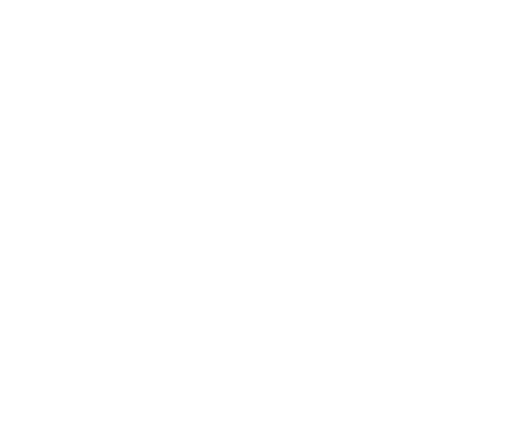
t = 0.00 s
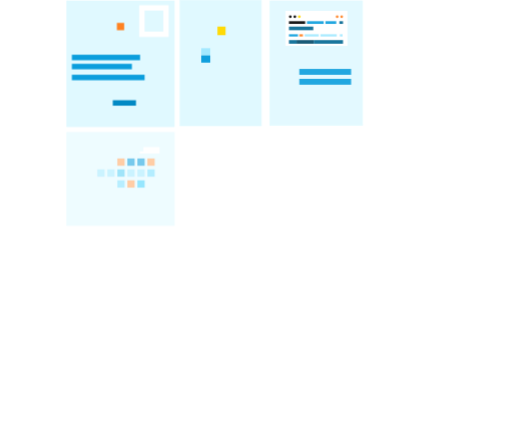
t = 0.75 s
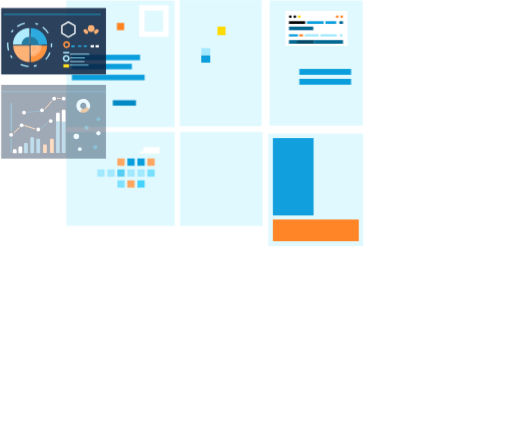
t = 1.50 s
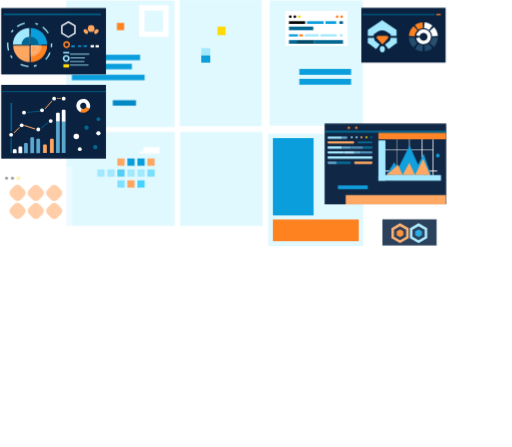
t = 2.30 s
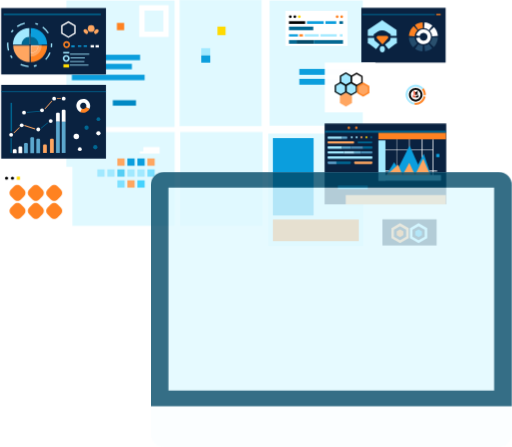
t = 3.05 s
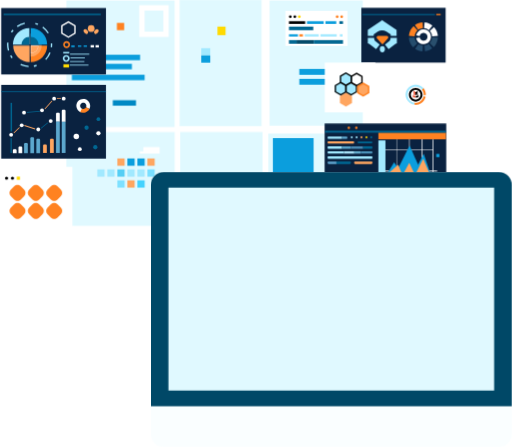
t = 3.80 s

The animated SVG that drew these frames (rendered in a browser with its animation timeline set to each time). Animation: 15 CSS @keyframes rules; one cycle of 3.80 s.

<svg id="e4QMbThcgSL1" xmlns="http://www.w3.org/2000/svg" xmlns:xlink="http://www.w3.org/1999/xlink" viewBox="0 0 680 594" shape-rendering="geometricPrecision" text-rendering="geometricPrecision">
<style><![CDATA[
#e4QMbThcgSL3 {animation: e4QMbThcgSL3_c_o 3800ms linear 1 normal forwards}@keyframes e4QMbThcgSL3_c_o { 0% {opacity: 0;animation-timing-function: cubic-bezier(0.25,1,0.25,1)} 26.315789% {opacity: 1} 100% {opacity: 1}} #e4QMbThcgSL12 {animation: e4QMbThcgSL12_c_o 3800ms linear 1 normal forwards}@keyframes e4QMbThcgSL12_c_o { 0% {opacity: 0} 5.263158% {opacity: 0;animation-timing-function: cubic-bezier(0.25,1,0.25,1)} 31.578947% {opacity: 1} 100% {opacity: 1}} #e4QMbThcgSL18 {animation: e4QMbThcgSL18_c_o 3800ms linear 1 normal forwards}@keyframes e4QMbThcgSL18_c_o { 0% {opacity: 0} 10.526316% {opacity: 0;animation-timing-function: cubic-bezier(0.25,1,0.25,1)} 36.842105% {opacity: 1} 100% {opacity: 1}} #e4QMbThcgSL43 {animation: e4QMbThcgSL43_c_o 3800ms linear 1 normal forwards}@keyframes e4QMbThcgSL43_c_o { 0% {opacity: 0} 15.789474% {opacity: 0;animation-timing-function: cubic-bezier(0.25,1,0.25,1)} 42.105263% {opacity: 1} 100% {opacity: 1}} #e4QMbThcgSL60 {animation: e4QMbThcgSL60_c_o 3800ms linear 1 normal forwards}@keyframes e4QMbThcgSL60_c_o { 0% {opacity: 0} 21.052632% {opacity: 0;animation-timing-function: cubic-bezier(0.25,1,0.25,1)} 47.368421% {opacity: 1} 100% {opacity: 1}} #e4QMbThcgSL63 {animation: e4QMbThcgSL63_c_o 3800ms linear 1 normal forwards}@keyframes e4QMbThcgSL63_c_o { 0% {opacity: 0} 26.315789% {opacity: 0;animation-timing-function: cubic-bezier(0.25,1,0.25,1)} 52.631579% {opacity: 1} 100% {opacity: 1}} #e4QMbThcgSL68 {animation: e4QMbThcgSL68_c_o 3800ms linear 1 normal forwards}@keyframes e4QMbThcgSL68_c_o { 0% {opacity: 0} 31.578947% {opacity: 0;animation-timing-function: cubic-bezier(0.25,1,0.25,1)} 57.894737% {opacity: 1} 100% {opacity: 1}} #e4QMbThcgSL104 {animation: e4QMbThcgSL104_c_o 3800ms linear 1 normal forwards}@keyframes e4QMbThcgSL104_c_o { 0% {opacity: 0} 36.842105% {opacity: 0;animation-timing-function: cubic-bezier(0.25,1,0.25,1)} 63.157895% {opacity: 1} 100% {opacity: 1}} #e4QMbThcgSL144 {animation: e4QMbThcgSL144_c_o 3800ms linear 1 normal forwards}@keyframes e4QMbThcgSL144_c_o { 0% {opacity: 0} 42.105263% {opacity: 0;animation-timing-function: cubic-bezier(0.25,1,0.25,1)} 68.421053% {opacity: 1} 100% {opacity: 1}} #e4QMbThcgSL165 {animation: e4QMbThcgSL165_c_o 3800ms linear 1 normal forwards}@keyframes e4QMbThcgSL165_c_o { 0% {opacity: 0} 47.368421% {opacity: 0;animation-timing-function: cubic-bezier(0.25,1,0.25,1)} 73.684211% {opacity: 1} 100% {opacity: 1}} #e4QMbThcgSL213 {animation: e4QMbThcgSL213_c_o 3800ms linear 1 normal forwards}@keyframes e4QMbThcgSL213_c_o { 0% {opacity: 0} 52.631579% {opacity: 0;animation-timing-function: cubic-bezier(0.25,1,0.25,1)} 78.947368% {opacity: 1} 100% {opacity: 1}} #e4QMbThcgSL220 {animation: e4QMbThcgSL220_c_o 3800ms linear 1 normal forwards}@keyframes e4QMbThcgSL220_c_o { 0% {opacity: 0} 57.894737% {opacity: 0;animation-timing-function: cubic-bezier(0.25,1,0.25,1)} 84.210526% {opacity: 1} 100% {opacity: 1}} #e4QMbThcgSL232 {animation: e4QMbThcgSL232_c_o 3800ms linear 1 normal forwards}@keyframes e4QMbThcgSL232_c_o { 0% {opacity: 0} 63.157895% {opacity: 0;animation-timing-function: cubic-bezier(0.25,1,0.25,1)} 89.473684% {opacity: 1} 100% {opacity: 1}} #e4QMbThcgSL247 {animation: e4QMbThcgSL247_c_o 3800ms linear 1 normal forwards}@keyframes e4QMbThcgSL247_c_o { 0% {opacity: 0} 68.421053% {opacity: 0;animation-timing-function: cubic-bezier(0.25,1,0.25,1)} 94.736842% {opacity: 1} 100% {opacity: 1}} #e4QMbThcgSL280 {animation: e4QMbThcgSL280_c_o 3800ms linear 1 normal forwards}@keyframes e4QMbThcgSL280_c_o { 0% {opacity: 0} 73.684211% {opacity: 0;animation-timing-function: cubic-bezier(0.25,1,0.25,1)} 100% {opacity: 1}}
]]></style>
<g transform="translate(-16-32.200603)"><g id="e4QMbThcgSL3" opacity="0"><g><rect width="143.826996" height="168" rx="0" ry="0" transform="translate(104.087997 33)" fill="#e0f9ff"/><rect width="9.66309" height="9.66309" rx="0" ry="0" transform="translate(171.160995 62.611301)" fill="#ff8221"/><rect width="90.647499" height="7.2518" rx="0" ry="0" transform="translate(111.334999 104.915001)" fill="#0b9edd"/><rect width="79.769798" height="7.2518" rx="0" ry="0" transform="translate(111.334999 116.999001)" fill="#0b9edd"/><rect width="96.690598" height="7.2518" rx="0" ry="0" transform="translate(111.334999 131.503006)" fill="#0b9edd"/><rect width="32.028801" height="35.0504" rx="0" ry="0" transform="translate(204.401993 42.6684)" fill="none" stroke="#fff" stroke-width="7.2518"/><rect width="30.820101" height="7.2518" rx="0" ry="0" transform="translate(165.723999 165.343994)" fill="#0089c4"/></g></g><g id="e4QMbThcgSL12" opacity="0"><g><rect width="108.938004" height="167.597" rx="0" ry="0" transform="translate(254.529007 32.202099)" fill="#e0f9ff"/><rect width="10.7674" height="11.3656" rx="0" ry="0" transform="translate(304.80899 67.516602)" fill="#ffda00"/><rect width="11.9712" height="9.57698" rx="0" ry="0" transform="translate(283.251007 96.246597)" fill="#a2e9ff"/><rect width="11.9712" height="9.57698" rx="0" ry="0" transform="translate(283.251007 105.825996)" fill="#0b9edd"/></g></g><g id="e4QMbThcgSL18" opacity="0"><g><rect width="123.902" height="166.399994" rx="0" ry="0" transform="translate(374.049011 32.799801)" fill="#e0f9ff"/><g><rect width="82.601402" height="46.687801" rx="0" ry="0" transform="translate(394.998993 46.565899)" fill="#fff"/><circle r="1.79457" transform="translate(401.578003 54.345402)"/><circle r="1.79457" transform="translate(407.562988 54.345402)"/><circle r="1.79457" transform="translate(413.553009 54.345402)" fill="#ffda00"/><circle r="1.79457" transform="translate(463.834015 54.345402)" fill="#ff8221"/><circle r="1.79457" transform="translate(469.821014 54.345402)" fill="#ff8221"/><rect width="21.548201" height="3.59137" rx="0" ry="0" transform="translate(399.78299 60.334499)"/><rect width="11.9712" height="2.99281" rx="0" ry="0" transform="translate(399.78299 77.690399)" fill="#0b9edd"/><rect width="4.78553" height="2.99096" rx="0" ry="0" transform="translate(413.546997 77.690399)" fill="#ff8221"/><rect width="18.555401" height="2.99281" rx="0" ry="0" transform="translate(420.733002 77.690399)" fill="#a2e9ff"/><rect width="21.548201" height="2.99281" rx="0" ry="0" transform="translate(441.682007 77.690399)" fill="#a2e9ff"/><rect width="3.58915" height="2.99096" rx="0" ry="0" transform="translate(467.424011 77.690399)" fill="#a2e9ff"/><rect width="32.3223" height="4.78849" rx="0" ry="0" transform="translate(399.78299 67.516098)" fill="#006792"/><rect width="10.1693" height="4.78553" rx="0" ry="0" transform="translate(399.78299 85.4702)" fill="#006792"/><rect width="22.7453" height="4.78849" rx="0" ry="0" transform="translate(409.963989 85.4702)" fill="#004969"/><rect width="38.906502" height="4.78849" rx="0" ry="0" transform="translate(432.710999 85.4702)" fill="#006792"/><rect width="22.146799" height="3.59137" rx="0" ry="0" transform="translate(423.729004 60.334499)" fill="#0b9edd"/><rect width="14.3655" height="3.59137" rx="0" ry="0" transform="translate(448.265015 60.334499)" fill="#0b9edd"/><rect width="4.78553" height="3.58915" rx="0" ry="0" transform="translate(466.821991 60.334499)" fill="#006792"/></g><rect width="68.834503" height="7.7813" rx="0" ry="0" transform="translate(413.550995 123.779999)" fill="#0b9edd"/><rect width="68.834503" height="7.7813" rx="0" ry="0" transform="translate(413.550995 136.949997)" fill="#0b9edd"/></g></g><g id="e4QMbThcgSL43" opacity="0"><g><rect width="144" height="124.639" rx="0" ry="0" transform="translate(104 207.679993)" fill="#e0f9ff"/><rect width="9.67469" height="9.67469" rx="0" ry="0" transform="translate(171.759003 242.772003)" fill="#ffa660"/><rect width="9.67469" height="9.67469" rx="0" ry="0" transform="translate(185.070007 271.813995)" fill="#ffa660"/><rect width="9.67469" height="9.67469" rx="0" ry="0" transform="translate(145.134995 257.292999)" fill="#a2e9ff"/><rect width="9.67469" height="9.67469" rx="0" ry="0" transform="translate(158.445999 257.292999)" fill="#a2e9ff"/><rect width="9.67469" height="9.67469" rx="0" ry="0" transform="translate(171.759003 257.292999)" fill="#55cef4"/><rect width="9.67469" height="9.67469" rx="0" ry="0" transform="translate(171.759003 271.813995)" fill="#7fe1ff"/><rect width="9.67469" height="9.67469" rx="0" ry="0" transform="translate(185.070007 257.292999)" fill="#a2e9ff"/><rect width="9.67469" height="9.67469" rx="0" ry="0" transform="translate(198.382004 257.292999)" fill="#a2e9ff"/><rect width="9.67469" height="9.67469" rx="0" ry="0" transform="translate(198.382004 271.813995)" fill="#44d2fe"/><rect width="9.67469" height="9.67469" rx="0" ry="0" transform="translate(211.695999 257.292999)" fill="#79dfff"/><rect width="9.67469" height="9.67469" rx="0" ry="0" transform="translate(185.070007 242.772003)" fill="#0b9edd"/><rect width="9.67469" height="9.67469" rx="0" ry="0" transform="translate(198.382004 242.772003)" fill="#0b9edd"/><rect width="9.67469" height="9.67469" rx="0" ry="0" transform="translate(211.695999 242.772003)" fill="#ffa660"/><path d="M228.019,227.646h-21.782v5.444h-4.834v3.024h4.834v.002h21.782v-8.47Z" clip-rule="evenodd" fill="#fff" fill-rule="evenodd"/></g></g><g id="e4QMbThcgSL60" opacity="0"><g><rect width="109.347" height="124.800003" rx="0" ry="0" transform="translate(255.326004 207.600006)" fill="#e0f9ff"/></g></g><g id="e4QMbThcgSL63" opacity="0"><g><rect width="126.168999" height="149.600006" rx="0" ry="0" transform="translate(372.416992 209.699997)" fill="#e0f9ff"/><rect width="54.0723" height="102.737" rx="0" ry="0" transform="translate(378.424988 215.707993)" fill="#0b9edd"/><rect width="114.153" height="28.838499" rx="0" ry="0" transform="translate(378.424988 323.85199)" fill="#ff8221"/></g></g><g id="e4QMbThcgSL68" opacity="0"><g><rect width="139.199997" height="88.263603" rx="0" ry="0" transform="translate(17.399401 42.868198)" fill="#0a2240"/><g><path d="M56.5824,114.733c2.8676,0,5.7071-.565,8.3564-1.662c2.6494-1.097,5.0566-2.706,7.0843-4.733c2.0277-2.028,3.6361-4.435,4.7335-7.085c1.0974-2.649,1.6622-5.4885,1.6622-8.3561h-21.8364v21.8361Z" fill="#ff8221"/><path d="M71.0847,91.4705c0-1.9038-.375-3.789-1.1036-5.5479s-1.7964-3.3571-3.1426-4.7033-2.9444-2.414-4.7033-3.1426-3.6441-1.1036-5.548-1.1036v14.4974h14.4975Z" fill="#ace8fd"/><path d="M56.5872,107.392c1.9039,0,3.7891-.375,5.548-1.104c1.7589-.728,3.3571-1.796,4.7033-3.142c1.3462-1.347,2.414-2.945,3.1426-4.7037.7286-1.7589,1.1036-3.6441,1.1036-5.5479h-14.4975v14.4976Z" fill="#ffa660"/><path d="M33.249,92.8969c0,2.8676.5648,5.7071,1.6622,8.3561c1.0974,2.65,2.7058,5.057,4.7335,7.085c2.0277,2.027,4.435,3.636,7.0843,4.733s5.4888,1.662,8.3564,1.662v-21.8361h-21.8364Z" fill="#ffa660"/><path d="M54.7504,69.6372c-5.7913,0-11.3455,2.3006-15.4406,6.3957s-6.3957,9.6493-6.3957,15.4407h21.8363v-21.8364Z" fill="#a2e9ff"/><path d="M78.4188,91.4736c0-5.7914-2.3006-11.3456-6.3957-15.4407s-9.6493-6.3957-15.4407-6.3957v21.8364h21.8364Z" fill="#0b9edd"/><path d="M54.7432,81.125c-2.7436,0-5.3748,1.0899-7.3148,3.0299-1.9401,1.94-3.03,4.5713-3.03,7.3149h10.3448v-10.3448Z" fill="#006792"/><path d="M66.9249,91.4698c0-2.7436-1.0899-5.3749-3.0299-7.3149s-4.5713-3.0299-7.3149-3.0299v10.3448h10.3448Z" fill="#006792"/><g><g mask="url(#e4QMbThcgSL83)"><path d="M56.5801,103.239c2.7436,0,5.3749-1.09,7.3149-3.03c1.94-1.9396,3.0299-4.5708,3.0299-7.3144h-10.3448v10.3444Z" fill="#ffa660" stroke="#fff" stroke-width="0.720543"/><mask id="e4QMbThcgSL83" mask-type="luminance" x="-150%" y="-150%" height="400%" width="400%"><path d="M56.5801,103.239c2.7436,0,5.3749-1.09,7.3149-3.03c1.94-1.9396,3.0299-4.5708,3.0299-7.3144h-10.3448v10.3444Z" fill="#fff"/></mask></g></g><circle r="29.116199" transform="translate(55.085201 91.471001)" fill="none" stroke="#a2e9ff" stroke-width="1.80136" stroke-dasharray="3.6,7.21,10.81,14.41"/></g><path d="M108.851,91.4664c0,2.5365-2.057,4.5928-4.593,4.5928-2.537,0-4.593-2.0563-4.593-4.5928s2.056-4.5929,4.593-4.5929c2.536,0,4.593,2.0563,4.593,4.5929Zm-7.026,0c0,1.3439,1.089,2.4333,2.433,2.4333s2.433-1.0894,2.433-2.4333-1.089-2.4333-2.433-2.4333-2.433,1.0894-2.433,2.4333Z" fill="#ff8221"/><path d="M108.348,109.891c0,2.537-2.056,4.593-4.593,4.593s-4.5929-2.056-4.5929-4.593c0-2.536,2.0559-4.593,4.5929-4.593s4.593,2.057,4.593,4.593Zm-7.026,0c0,1.344,1.089,2.434,2.433,2.434s2.433-1.09,2.433-2.434-1.089-2.433-2.433-2.433-2.433,1.089-2.433,2.433Z" fill="#a2e9ff"/><rect width="4.48884" height="2.33661" rx="0" ry="0" transform="translate(110.445 92.547401)" fill="#0b9edd"/><rect width="8.06763" height="2.02991" rx="0" ry="0" transform="translate(99.7295 101.220001)" fill="#a2e9ff"/><rect width="7.50859" height="4.30506" rx="0" ry="0" transform="translate(100.007004 117.584999)" fill="#ffda00"/><rect width="4.48884" height="1.90581" rx="0" ry="0" transform="translate(119.300003 92.547401)" fill="#0b9edd"/><rect width="4.48884" height="1.90581" rx="0" ry="0" transform="translate(126.870003 92.547401)" fill="#0b9edd"/><rect width="4.48884" height="3.07411" rx="0" ry="0" transform="translate(136.158997 92.1763)" fill="#fff"/><rect width="4.48884" height="3.07411" rx="0" ry="0" transform="translate(142.688995 92.1763)" fill="#fff"/><rect width="25.5235" height="1.16962" rx="0" ry="0" transform="translate(108.853996 103.620003)" fill="#a2e9ff"/><rect width="19.185801" height="1.13828" rx="0" ry="0" transform="translate(109.348 108.512001)" fill="#a2e9ff"/><rect width="19.001301" height="1.08743" rx="0" ry="0" transform="translate(108.853996 113.405998)" fill="#a2e9ff"/><rect width="24.9783" height="1.08743" rx="0" ry="0" transform="translate(108.351997 118.213997)" fill="#a2e9ff"/><path d="M97.9431,66.4295l8.7099-5.0287l8.71,5.0287v10.0573l-8.71,5.0286-8.7099-5.0286v-10.0573Z" fill="none" stroke="#fff" stroke-width="1.81652"/><circle r="4.47466" transform="translate(136.908005 70.205101)" fill="#ffa660"/><ellipse rx="3.59658" ry="2.49725" transform="matrix(.71934 0.694658-.694658 0.71934 129.792007 74.191704)" fill="#ffa660"/><ellipse rx="3.59658" ry="2.49725" transform="matrix(-.71934 0.694658 0.694658 0.71934 143.776569 74.191768)" fill="#ffa660"/><rect width="129.141006" height="1.98859" rx="0" ry="0" transform="translate(20.533199 50.4263)" fill="#006792"/></g></g><g id="e4QMbThcgSL104" opacity="0"><g><rect width="139.199997" height="97.998398" rx="0" ry="0" transform="translate(17.399401 145)" fill="#0a2240"/><path d="M32.8281,231.936c0-.934.7577-1.692,1.6923-1.692h1.6083c.9346,0,1.6923.758,1.6923,1.692v3.811h-4.9929v-3.811Z" fill="#fff"/><path d="M40.2744,228.447c0-.935.7577-1.693,1.6923-1.693h1.6083c.9346,0,1.6923.758,1.6923,1.693v7.299h-4.9929v-7.299Z" fill="#fff"/><path d="M47.7119,223.725c0-.935.7577-1.692,1.6923-1.692h1.6113c.9347,0,1.6923.757,1.6923,1.692v12.026h-4.9959v-12.026Z" fill="#5ca8ce"/><path d="M56.002,216.239c0-.934.7576-1.692,1.6923-1.692h1.6113c.9346,0,1.6923.758,1.6923,1.692v19.512h-4.9959v-19.512Z" fill="#5ca8ce"/><path d="M64.0195,218.052c0-.935.7577-1.693,1.6923-1.693h1.6114c.9346,0,1.6923.758,1.6923,1.693v17.699h-4.996v-17.699Z" fill="#5ca8ce"/><path d="M72.9756,225.777c0-.935.7577-1.693,1.6923-1.693h1.6082c.9347,0,1.6923.758,1.6923,1.693v9.635h-4.9928v-9.635Z" fill="#ffa660"/><path d="M82.1875,218.052c0-.935.7577-1.693,1.6923-1.693h1.6113c.9347,0,1.6923.758,1.6923,1.693v17.366h-4.9959v-17.366Z" fill="#ffa660"/><path d="M90.1924,183.424c0-.935.7577-1.693,1.6923-1.693h1.6082c.9347,0,1.6923.758,1.6923,1.693v10.268h-4.9928v-10.268Z" fill="#fff"/><path d="M90.1924,193.699h4.9959v41.719h-4.9959v-41.719Z" fill="#5ca8ce"/><path d="M97.834,193.699h4.996v41.719h-4.996v-41.719Z" fill="#5ca8ce"/><path d="M97.834,179.614c0-.935.7577-1.693,1.6923-1.693h1.6117c.934,0,1.692.758,1.692,1.693v14.084h-4.996v-14.084Z" fill="#fff"/><circle r="2.54349" transform="translate(30.512199 211.220993)" fill="#fff"/><circle r="2.54349" transform="translate(44.567902 198.587997)" fill="#fff"/><circle r="2.54349" transform="translate(66.563004 204.175003)" fill="#fff"/><circle r="2.54349" transform="translate(83.117699 192.927002)" fill="#fff"/><circle r="2.54349" transform="translate(47.6558 181.729004)" fill="#fff"/><circle r="2.54349" transform="translate(71.555199 178.645996)" fill="#fff"/><circle r="2.54349" transform="translate(87.649902 163.162003)" fill="#fff"/><circle r="2.54349" transform="translate(100.376999 163.162003)" fill="#fff"/><rect width="1.5006" height="19.691601" rx="0" ry="0" transform="translate(29.755899 215.727005)" fill="#006792"/><rect width="1.99804" height="37.953999" rx="0" ry="0" transform="translate(29.755899 168.768997)" fill="#006792"/><rect width="10.3804" height="1.09289" rx="0" ry="0" transform="matrix(.71934-.694658 0.694658 0.71934 33.787102 208.350998)" fill="#ffa660"/><rect width="15.0437" height="1.09356" rx="0" ry="0" transform="matrix(.951057 0.309017-.309017 0.951057 48.2197 198.289993)" fill="#ffa660"/><rect width="12.1423" height="1.09356" rx="0" ry="0" transform="matrix(.777146-.62932 0.62932 0.777146 69.577103 202.317993)" fill="#006792"/><rect width="17.2106" height="1.0234" rx="0" ry="0" transform="matrix(.996195-.087156 0.087156 0.996195 51.307598 180.925003)" fill="#006792"/><rect width="14.4059" height="1.0234" rx="0" ry="0" transform="matrix(.656059-.75471 0.75471 0.656059 74.996101 176.636993)" fill="#ffa660"/><rect width="5.3372" height="1.02276" rx="0" ry="0" transform="translate(91.290001 162.251999)" fill="#ffa660"/><g><path d="M134.613,176.847c.838-1.681,1.143-3.577.873-5.435-.269-1.858-1.1-3.589-2.381-4.962-1.28-1.373-2.95-2.322-4.785-2.719-1.835-.398-3.747-.226-5.481.494-1.735.719-3.208,1.951-4.222,3.531-1.015,1.58-1.522,3.432-1.455,5.308.067,1.877.706,3.688,1.832,5.191c1.125,1.503,2.682,2.626,4.463,3.22l1.608-4.825c-.798-.266-1.496-.769-2-1.443-.504-.673-.791-1.484-.821-2.325-.03-.84.197-1.67.652-2.378.454-.708,1.114-1.26,1.891-1.582s1.634-.4,2.456-.222c.822.179,1.57.604,2.144,1.219s.946,1.391,1.066,2.223c.121.832-.015,1.682-.391,2.435l4.551,2.27Z" fill="#fff"/><path d="M122.325,181.012c1.087.531,2.268.843,3.476.917c1.207.075,2.418-.089,3.562-.482c1.144-.394,2.2-1.008,3.106-1.809.907-.801,1.647-1.773,2.178-2.86l-4.57-2.232c-.238.487-.569.922-.975,1.281s-.879.634-1.392.81c-.512.177-1.055.25-1.596.217-.541-.034-1.07-.173-1.557-.411l-2.232,4.569Z" fill="#ff8221"/></g><circle r="2.54349" transform="translate(146.526001 190.380005)" fill="#006792"/><circle r="2.54349" transform="translate(121.820999 230.242004)" fill="#fff"/><circle r="2.86225" transform="translate(142.371002 227.699005)" fill="#006792"/><circle r="2.86225" transform="translate(130.755005 201.783997)" fill="#006792"/><circle r="2.86225" transform="translate(146.524994 209.190002)" fill="#fff"/><circle r="3.67526" transform="translate(117.149002 213.365997)" fill="#fff"/><rect width="139.199997" height="1.1028" rx="0" ry="0" transform="translate(17.399401 153.408997)" fill="#006792"/></g></g><g id="e4QMbThcgSL144" opacity="0"><g><rect width="112" height="72.822197" rx="0" ry="0" transform="translate(496 42.588902)" fill="#0a2240"/><g><path d="M568.885,82.7531c.407,2.4282,1.708,4.6161,3.647,6.134c1.938,1.5178,4.374,2.2557,6.829,2.0686s4.751-1.2856,6.437-3.0796c1.687-1.7941,2.641-4.1539,2.675-6.6157.035-2.4618-.852-4.8476-2.487-6.6884s-3.9-3.0036-6.348-3.2597c-2.449-.2561-4.905.4129-6.885,1.8755-1.981,1.4626-3.343,3.6131-3.818,6.0288l4.531.892c.253-1.2845.977-2.4279,2.03-3.2057c1.053-.7777,2.359-1.1334,3.661-.9972s2.506.7544,3.376,1.7332c.869.9789,1.341,2.2474,1.322,3.5564-.018,1.3091-.525,2.5638-1.422,3.5178-.896.9539-2.117,1.538-3.423,1.6375-1.305.0995-2.6-.2929-3.631-1.0999s-1.723-1.9705-1.939-3.2616l-4.555.764Z" fill="#fff"/><path d="M590.414,66.146c-2.982-2.3583-6.593-3.7854-10.381-4.1029l-.642,7.6583c2.283.1913,4.459,1.0513,6.256,2.4724l4.767-6.0278Z" fill="#fff"/><path d="M597.705,79.9041c-.321-4.3897-2.13-8.5385-5.127-11.7612l-5.627,5.2342c1.806,1.942,2.896,4.4421,3.089,7.0874l7.665-.5604Z" fill="#fff"/><path d="M592.325,94.7516c3.269-3.383,5.193-7.8416,5.411-12.5408l-7.677-.3563c-.132,2.8318-1.291,5.5185-3.26,7.5572l5.526,5.3399Z" fill="#294f6d"/><path d="M580.579,100.532c3.518-.396,6.86-1.7496,9.661-3.9138l-4.698-6.0817c-1.688,1.3041-3.702,2.1199-5.822,2.3583l.859,7.6372Z" fill="#224a6d"/><path d="M567.406,97.2116c2.91,2.0157,6.318,3.1944,9.851,3.4064l.461-7.6712c-2.129-.128-4.182-.838-5.936-2.0527l-4.376,6.3175Z" fill="#254d6f"/><path d="M559.097,82.1529c.215,4.9393,2.313,9.6089,5.863,13.0494l5.348-5.519c-2.139-2.0733-3.404-4.8872-3.533-7.8637l-7.678.3333Z" fill="#254d6d"/><path d="M565.49,66.9317c-3.677,3.305-5.948,7.8927-6.348,12.8205l7.66.6207c.241-2.9695,1.61-5.7341,3.825-7.7257l-5.137-5.7155Z" fill="#ff8221"/><path d="M577.463,61.9992c-3.72.1839-7.307,1.4379-10.331,3.6113l4.485,6.2406c1.822-1.3097,3.984-2.0654,6.225-2.1762l-.379-7.6757Z" fill="#ff8221"/></g><g><path d="M504.562,71.8944l18.78-12.6675.147-.2175.088.0593.312-.2108.522.7734l18.182,12.2641h.224v7.8557h-5.198l-.003.0041-.006-.0041h-2.649v-1.787l-5.524-3.7256c-3.542-2.3891-8.179-2.3891-11.721,0l-5.299,3.574v1.9386h-7.855v-7.8557v0-.001Z" clip-rule="evenodd" fill="#a2e9ff" fill-rule="evenodd"/><ellipse rx="3.39389" ry="4.1705" transform="translate(523.880981 97.524498)" fill="#a2e9ff"/><path d="M512.948,82.3818h-8.386v7.4041v0c.686,0,1.354.2297,1.895.6526l9.111,7.1186l4.793-6.1343-4.852-3.7909c-1.616-1.2626-2.561-3.1992-2.561-5.2501v0Z" fill="#a2e9ff"/><path d="M534.81,82.3818h8.386v7.4041v0c-.687,0-1.354.2297-1.895.6526l-9.111,7.1186-4.793-6.1343l4.852-3.7909c1.616-1.2626,2.561-3.1992,2.561-5.2501v0Z" fill="#a2e9ff"/><path d="M523.261,90.424c.417.4617,1.141.4617,1.557,0l6.463-7.169c1.216-1.3485.259-3.4996-1.557-3.4996h-11.369c-1.815,0-2.772,2.1511-1.556,3.4996l6.462,7.169Z" fill="#ff8221"/></g><rect width="96.352402" height="1.37854" rx="0" ry="0" transform="translate(497.466003 50.888699)" fill="#006792"/><rect width="5.83335" height="1.72823" rx="0" ry="0" transform="translate(595.541016 50.713402)" fill="#ff8221"/></g></g><g id="e4QMbThcgSL165" opacity="0"><g><rect width="161.600006" height="107.373001" rx="0" ry="0" transform="translate(447.200012 196.313004)" fill="#0a2240"/><g><rect width="0.510031" height="47.549801" rx="0" ry="0" transform="translate(542.640991 217.237)" fill="#fff"/><rect width="0.736842" height="47.549801" rx="0" ry="0" transform="translate(559.476013 217.192993)" fill="#fff"/><rect width="1.04592" height="47.549801" rx="0" ry="0" transform="translate(576.234985 217.149994)" fill="#fff"/><rect width="1.03769" height="47.549801" rx="0" ry="0" transform="translate(590.789978 217.485992)" fill="#fff"/><rect width="64.992599" height="0.738017" rx="0" ry="0" transform="translate(526.83197 231.149002)" fill="#fff"/><rect width="69.344299" height="1.27273" rx="0" ry="0" transform="translate(527.388977 258.813995)" fill="#fff"/></g><g><path d="M588.341,264.79h-24.123l14.625-28.102l9.498,28.102Z" fill="#0b9edd"/><path d="M550.781,264.789h-21.58l10.293-17.122l11.287,17.122Z" fill="#0b9edd"/><path d="M577.545,264.788h-37.191l19.737-39.142l17.454,39.142Z" fill="#0b9edd"/><path d="M567.289,264.788h-16.503l8.886-16.132l7.617,16.132Z" fill="#ffa660"/><path d="M587.49,264.788h-20.205l10.88-21.475l9.325,21.475Z" fill="#ffa660"/><path d="M550.781,264.788h-21.58l15.656-13.805l5.924,13.805Z" fill="#ffa660"/></g><rect width="89.702003" height="8.78394" rx="0" ry="0" transform="translate(518.632019 208.451004)" fill="#ff8221"/><circle r="1.56338" transform="translate(479.332001 202.011993)" fill="#ff8221"/><circle r="1.56338" transform="translate(489.290009 202.011993)" fill="#ff8221"/><rect width="160.647003" height="2.56602" rx="0" ry="0" transform="translate(447.69101 205.884995)" fill="#006792"/><rect width="9.37917" height="53.567402" rx="0" ry="0" transform="translate(518.632019 218.712006)" fill="#a2e9ff"/><rect width="7.49593" height="83.1539" rx="0" ry="0" transform="matrix(0-1 1 0 518.632019 272.278992)" fill="#a2e9ff"/><rect width="4.27339" height="4.27339" rx="0" ry="0" transform="translate(595.46698 236.684998)" fill="#0b9edd"/><rect width="133.117004" height="12.333" rx="0" ry="0" transform="translate(475.223999 291.354004)" fill="#ffa660"/><g><path d="M451.086,214.794c0-.745.603-1.348,1.348-1.348h17.832v3.184h-17.832c-.745,0-1.348-.603-1.348-1.348v-.488Z" fill="#a2e9ff"/><path d="M451.086,228.04c0-.745.603-1.348,1.348-1.348h17.832v3.185h-17.832c-.745,0-1.348-.604-1.348-1.348v-.489Z" fill="#a2e9ff"/><path d="M470.274,226.692h11.898v3.183h-11.898v-3.183Z" fill="#5ca8ce"/><path d="M472.748,233.134h13.881v3.184h-13.881v-3.184Z" fill="#a8e1f7"/><path d="M486.628,233.134h8.649v3.182h-8.649v-3.182Z" fill="#64accc"/><path d="M482.177,226.692h16.123v3.185h-16.123v-3.185Z" fill="#4d8fb9"/><path d="M451.086,234.482c0-.745.603-1.348,1.348-1.348h20.311v3.184h-20.311c-.745,0-1.348-.603-1.348-1.348v-.488Z" fill="#a2e9ff"/><path d="M451.086,248.16c0-.744.603-1.348,1.348-1.348h10.442v3.183h-10.442c-.745,0-1.348-.604-1.348-1.348v-.487Z" fill="#5da3cd"/><path d="M451.086,221.235c0-.744.603-1.348,1.348-1.348h32.625c.744,0,1.348.604,1.348,1.348v.489c0,.744-.604,1.348-1.348,1.348h-32.625c-.745,0-1.348-.604-1.348-1.348v-.489Z" fill="#ffa660"/><path d="M490.821,221.406c0-.56.454-1.013,1.014-1.013h17.878c.559,0,1.013.453,1.013,1.013v0c0,.559-.454,1.013-1.013,1.013h-17.878c-.56,0-1.014-.454-1.014-1.013v0Z" fill="#006792"/><path d="M451.086,241.285c0-.744.603-1.347,1.348-1.347h56.945c.744,0,1.348.603,1.348,1.347v.489c0,.745-.604,1.348-1.348,1.348h-56.945c-.745,0-1.348-.603-1.348-1.348v-.489Z" fill="#a2e9ff"/><path d="M486.414,248.16c0-.744.604-1.348,1.348-1.348h21.624c.744,0,1.348.604,1.348,1.348v.489c0,.744-.604,1.348-1.348,1.348h-21.624c-.744,0-1.348-.604-1.348-1.348v-.489Z" fill="#ffa660"/><path d="M477.431,214.794c0-.745-.604-1.348-1.348-1.348h-5.811v3.181h5.811c.744,0,1.348-.603,1.348-1.348v-.485Z" fill="#60a9cf"/><path d="M510.729,228.04c0-.745-.603-1.348-1.347-1.348h-11.085v3.185h11.085c.744,0,1.347-.604,1.347-1.348v-.489Z" fill="#006792"/><path d="M510.729,234.482c0-.745-.603-1.348-1.347-1.348h-14.097v3.184h14.097c.744,0,1.347-.603,1.347-1.348v-.488Z" fill="#4b92ba"/><path d="M482.14,248.16c0-.744-.604-1.348-1.348-1.348h-17.906v3.185h17.906c.744,0,1.348-.604,1.348-1.348v-.489Z" fill="#006792"/><circle r="1.33762" transform="translate(483.248993 214.487)" fill="#a2e9ff"/><circle r="1.33762" transform="translate(489.688995 214.487)" fill="#a2e9ff"/><circle r="1.33762" transform="translate(496.130005 214.487)" fill="#ffa660"/><circle r="1.33762" transform="translate(502.717987 214.487)" fill="#ffda00"/><circle r="1.33762" transform="translate(509.165009 214.487)" fill="#006792"/></g><rect width="39.734299" height="4.89877" rx="0" ry="0" transform="translate(464.770996 278.605011)" fill="#0b9edd"/></g></g><g id="e4QMbThcgSL213" opacity="0"><g><rect width="72" height="34.753799" rx="0" ry="0" transform="translate(524 323.622986)" fill="#0a2240"/><path d="M562.226,336.386l9.816-5.668l9.816,5.668v11.334l-9.816,5.667-9.816-5.667v-11.334Z" fill="none" stroke="#a2e9ff" stroke-width="3.35618"/><path d="M572.048,336.923l4.438,2.563v5.124l-4.438,2.563-4.439-2.563v-5.124l4.439-2.563Z" fill="#0b9edd"/><path d="M537.584,336.385l9.816-5.667l9.816,5.667v11.335l-9.816,5.667-9.816-5.667v-11.335Z" fill="none" stroke="#ffa660" stroke-width="3.35618"/><path d="M547.415,336.923l4.438,2.562v5.125l-4.438,2.562-4.438-2.562v-5.125l4.438-2.562Z" fill="#ff8221"/></g></g><g id="e4QMbThcgSL220" opacity="0"><g><rect width="96" height="88.175499" rx="0" ry="0" transform="translate(16 253.912003)" fill="#fff"/><circle r="2.10438" transform="translate(24.504801 268.972992)"/><circle r="2.10438" transform="translate(32.3466 268.972992)"/><path d="M34.7671,279.648c2.3627-2.362,6.1933-2.362,8.556,0l4.6045,4.605c2.3627,2.363,2.3627,6.193,0,8.556l-4.6045,4.604c-2.3627,2.363-6.1933,2.363-8.556,0l-4.6045-4.604c-2.3626-2.363-2.3626-6.193,0-8.556l4.6045-4.605Z" fill="#ff8221"/><path d="M34.7671,303.661c2.3627-2.363,6.1933-2.363,8.556,0l4.6045,4.604c2.3627,2.363,2.3627,6.193,0,8.556l-4.6045,4.605c-2.3627,2.362-6.1933,2.362-8.556,0l-4.6045-4.605c-2.3626-2.363-2.3626-6.193,0-8.556l4.6045-4.604Z" fill="#ff8221"/><path d="M59.15,279.648c2.3626-2.362,6.1933-2.362,8.5559,0l4.6045,4.605c2.3627,2.363,2.3627,6.193,0,8.556l-4.6045,4.604c-2.3627,2.363-6.1933,2.363-8.5559,0l-4.6046-4.604c-2.3626-2.363-2.3626-6.193,0-8.556l4.6046-4.605Z" fill="#ff8221"/><path d="M59.15,303.661c2.3626-2.363,6.1933-2.363,8.5559,0l4.6045,4.604c2.3627,2.363,2.3627,6.193,0,8.556l-4.6045,4.605c-2.3627,2.362-6.1933,2.362-8.5559,0l-4.6046-4.605c-2.3626-2.363-2.3626-6.193,0-8.556l4.6046-4.604Z" fill="#ff8221"/><path d="M83.5259,279.648c2.3627-2.362,6.1933-2.362,8.556,0l4.6045,4.605c2.3627,2.363,2.3627,6.193,0,8.556l-4.6045,4.604c-2.3627,2.363-6.1933,2.363-8.556,0l-4.6045-4.604c-2.3627-2.363-2.3626-6.193,0-8.556l4.6045-4.605Z" fill="#ff8221"/><path d="M83.5259,303.661c2.3627-2.363,6.1933-2.363,8.556,0l4.6045,4.604c2.3627,2.363,2.3627,6.193,0,8.556l-4.6045,4.605c-2.3627,2.362-6.1933,2.362-8.556,0l-4.6045-4.605c-2.3627-2.363-2.3626-6.193,0-8.556l4.6045-4.604Z" fill="#ff8221"/><rect width="4.20876" height="4.20876" rx="0" ry="0" transform="translate(38.076199 266.868988)" fill="#ffda00"/></g></g><g id="e4QMbThcgSL232" opacity="0"><g><rect width="67.199997" height="66.087502" rx="0" ry="0" transform="translate(447.398987 115.456001)" fill="#fff"/><path d="M482.417,140.794l8.015,4.627v9.255l-8.015,4.627-8.015-4.627v-9.255l8.015-4.627Z" fill="#a2e9ff"/><path d="M468.599,140.794l8.014,4.627v9.255l-8.014,4.627-8.015-4.627v-9.255l8.015-4.627Z" fill="#a2e9ff"/><path d="M475.505,155.324l8.014,4.627v9.254l-8.014,4.628-8.015-4.628v-9.254l8.015-4.627Z" fill="#ffa660"/><path d="M489.689,128.702l8.015,4.627v9.255l-8.015,4.627-8.014-4.627v-9.255l8.014-4.627Z" fill="#fff"/><path d="M475.403,128.206l8.015,4.627v9.254l-8.015,4.627-8.014-4.627v-9.254l8.014-4.627Z" fill="#a2e9ff"/><path d="M468.288,133.352l7.115-4.108l7.115,4.108v8.216l-7.115,4.108-7.115-4.108v-8.216Z" fill="none" stroke="#000" stroke-width="1.79878"/><path d="M461.483,145.94l7.116-4.108l7.115,4.108v8.216l-7.115,4.108-7.116-4.108v-8.216Z" fill="none" stroke="#000" stroke-width="1.79878"/><path d="M475.302,145.94l7.115-4.108l7.115,4.108v8.216l-7.115,4.108-7.115-4.108v-8.216Z" fill="none" stroke="#000" stroke-width="1.79878"/><path d="M482.574,133.849l7.115-4.108l7.116,4.108v8.216l-7.116,4.108-7.115-4.108v-8.216Z" fill="none" stroke="#000" stroke-width="1.79878"/><g><path d="M498.442,141.999l8.015,4.627v9.254l-8.015,4.627-8.014-4.627v-9.254l8.014-4.627Z" fill="#ffa660"/><path d="M491.327,147.145l7.115-4.108l7.116,4.108v8.216l-7.116,4.108-7.115-4.108v-8.216Z" fill="none" stroke="#ff8221" stroke-width="1.79878"/></g></g></g><g id="e4QMbThcgSL247" opacity="0"><g><rect width="52.799999" height="49.429401" rx="4.29982" ry="4.29982" transform="translate(541.601013 133.285004)" fill="#fff"/><g><g><g><g><path d="M564.373,161.114v-2.675l3.715,1.095v2.504l-3.715-.924Z" fill="#f15637"/><path d="M566.241,158.699l-.503-1.008-1.365.49l1.868.518Z" fill="#f15637"/></g><g><path d="M572.037,161.114v-2.675l-3.715,1.095v2.504l3.715-.924Z"/><path d="M570.169,158.699l.503-1.008l1.365.489-1.868.519Z"/></g></g><g><g><path d="M567.446,154.252l-1.649-.979c-.149.49-.291,1.609.335,2.168-.149.275-.436.87-.391,1.049.68.089,2.082.588,2.25,1.874h.209v-4.247c-.341,0-.617.075-.754.135Z" fill="#f15637"/><path d="M567.696,158.874c.242-1.555-1.232-2.073-1.999-2.137l-.028.538c.289.009.932.088,1.186.331.317.303.33,1.103.841,1.268Z" fill="#f15637"/></g><g><path d="M567.446,154.252l-1.649-.979c-.149.49-.291,1.609.335,2.168-.149.275-.436.87-.391,1.049.68.089,2.082.588,2.25,1.874h.209v-4.247c-.341,0-.617.075-.754.135Z" fill="#f15637"/><path d="M567.696,158.874c.242-1.555-1.232-2.073-1.999-2.137l-.028.538c.289.009.932.088,1.186.331.317.303.33,1.103.841,1.268Z" fill="#f15637"/></g><path d="M567.446,154.253l-1.649-.979c-.149.489-.291,1.608.335,2.168-.149.275-.436.87-.391,1.049.68.088,2.082.587,2.25,1.874h.209v-4.248c-.341.001-.617.076-.754.136Z" fill="#f15637"/><path d="M567.696,158.871c.242-1.556-1.232-2.073-1.999-2.138l-.028.538c.289.009.932.089,1.186.331.317.304.33,1.104.841,1.269Z" fill="#f15637"/><g><path d="M568.956,154.252l1.649-.979c.149.49.29,1.609-.336,2.168.149.275.436.87.392,1.049-.681.089-2.083.588-2.25,1.874h-.21v-4.247c.341,0,.617.075.755.135Z"/><path d="M568.706,158.871c-.243-1.556,1.231-2.073,1.999-2.138l.027.538c-.289.009-.932.089-1.185.331-.317.304-.331,1.104-.841,1.269Z" stroke="#fff" stroke-width="0.022842"/></g><path d="M568.956,154.252l1.649-.979c.149.489.29,1.608-.336,2.168.149.275.436.87.392,1.049-.681.088-2.083.587-2.25,1.874h-.21v-4.248c.341.001.617.076.755.136Z"/><path d="M568.706,158.871c-.243-1.556,1.231-2.073,1.999-2.138l.027.538c-.289.009-.932.089-1.185.331-.317.304-.331,1.104-.841,1.269Z" stroke="#fff" stroke-width="0.048887"/><path d="M567.105,156.37l.257-.226.392.391-.242.227-.407-.392Z" fill="none" stroke="#fff" stroke-width="0.061109"/><path d="M569.302,156.37l-.256-.226-.392.391.241.227.407-.392Z" fill="none" stroke="#fff" stroke-width="0.061109"/></g><path d="M567.469,154.252l-1.649-.979c-.149.49-.291,1.609.336,2.168-.15.275-.437.87-.392,1.049.68.089,2.082.588,2.25,1.874h.21.209c.168-1.286,1.57-1.785,2.25-1.874.045-.179-.242-.774-.391-1.049.626-.559.485-1.678.335-2.168l-1.649.979c-.137-.06-.413-.135-.754-.135s-.618.075-.755.135Z" fill="none" stroke="#fff" stroke-width="0.047937"/></g></g><path d="M579.033,150c-1.324-1.798-3.075-3.239-5.095-4.192-2.02-.954-4.246-1.39-6.476-1.269s-4.395.795-6.301,1.961c-1.905,1.166-3.49,2.788-4.612,4.719s-1.747,4.111-1.817,6.343c-.07,2.233.417,4.448,1.416,6.445.999,1.998,2.479,3.716,4.307,4.999c1.829,1.283,3.947,2.092,6.166,2.352l.318-2.713c-1.768-.208-3.457-.852-4.914-1.875-1.458-1.023-2.638-2.392-3.434-3.984-.796-1.593-1.184-3.358-1.128-5.138s.553-3.517,1.448-5.057c.894-1.539,2.158-2.832,3.677-3.761c1.518-.929,3.244-1.467,5.022-1.563s3.552.251,5.162,1.011s3.006,1.909,4.061,3.342l2.2-1.62Z" fill="#a2e9ff"/><path d="M566.509,171.344c3.38.426,6.796-.446,9.559-2.439s4.668-4.959,5.33-8.3l-2.679-.532c-.529,2.664-2.047,5.028-4.249,6.617-2.203,1.588-4.925,2.283-7.619,1.944l-.342,2.71Z" fill="#ff8221"/><path d="M581.643,158.574c.146-3.331-.949-6.597-3.072-9.166l-2.106,1.74c1.692,2.048,2.565,4.652,2.449,7.306l2.729.12Z" fill="#ff8221"/><path d="M577.274,157.983c0,5.016-4.066,9.082-9.082,9.082s-9.083-4.066-9.083-9.082s4.067-9.083,9.083-9.083s9.082,4.067,9.082,9.083Zm-15.524,0c0,3.557,2.884,6.441,6.442,6.441c3.557,0,6.441-2.884,6.441-6.441c0-3.558-2.884-6.442-6.441-6.442-3.558,0-6.442,2.884-6.442,6.442Z"/></g></g><g id="e4QMbThcgSL280" transform="translate(0-.600917)" opacity="0"><g><rect width="480" height="365.393005" rx="17.5281" ry="17.5281" transform="translate(216 261.407013)" fill="#fafeff"/><path d="M216,278.73c0-9.68,7.848-17.528,17.528-17.528h444.944c9.68,0,17.528,7.848,17.528,17.528v293.933h-480v-293.933Z" fill="#004867"/><rect width="432.80899" height="269.662994" rx="0" ry="0" transform="translate(239.595993 282.100006)" fill="#e0f9ff"/></g></g></g></svg>
